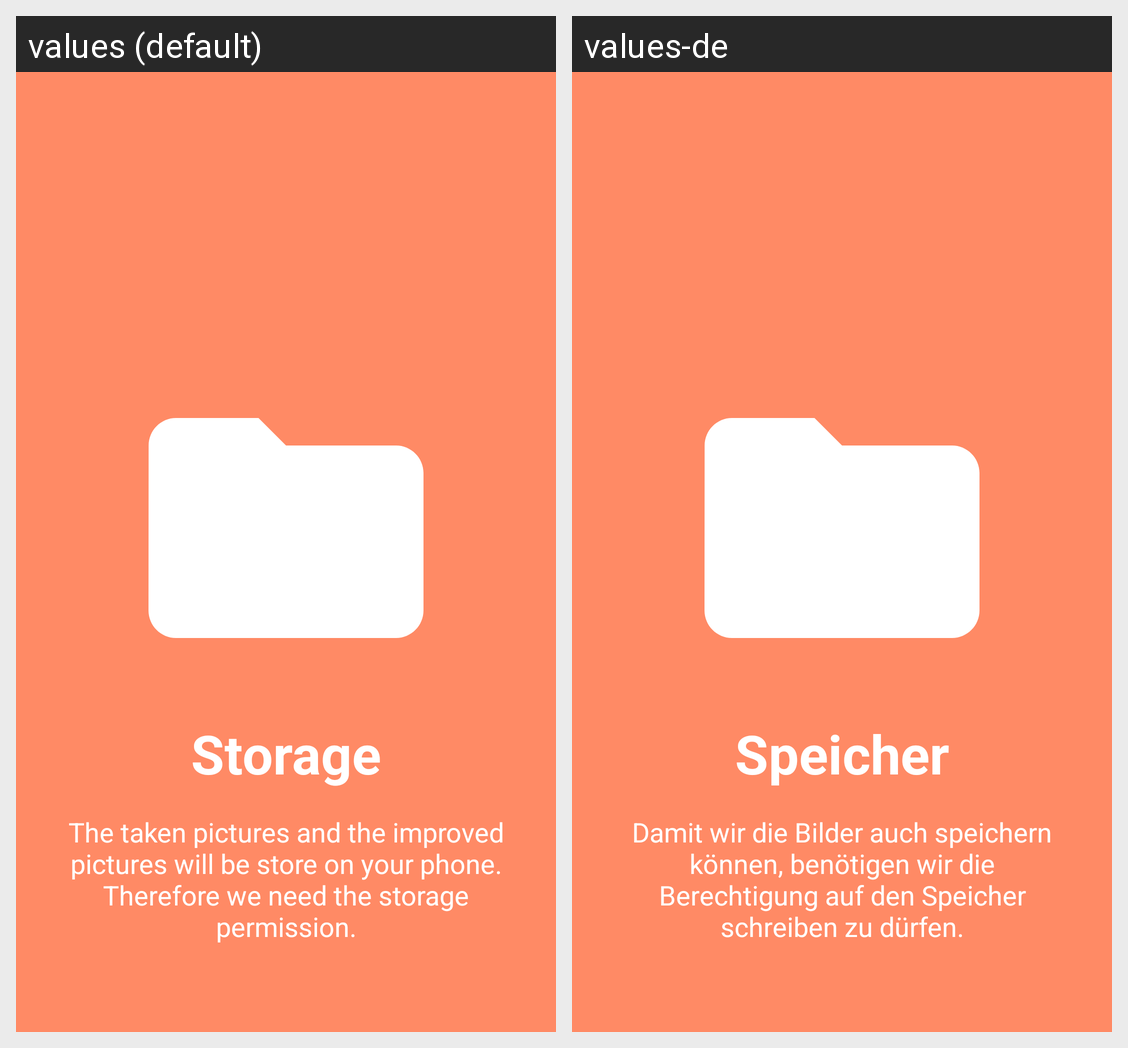

This grid shows one Android layout under two languages. Give, for every string resource on the screen, its name, the default text and each shown locale's text.
Android screen res/layout/intro_storage.xml rendered under 2 locales, left to right: values (default), values-de. Device: Nexus 5 (rendered at 1080×1920; each locale shown at half size, 540×960, under a caption strip naming it); theme AppTheme.NoTitleBar.
Strings drawn on this screen, with the default value and each locale's value (text and hints the layout hard-codes, and strings that could not be matched under every locale, appear in the picture but are not listed):

intro_storage_title
  values: Storage
  values-de: Speicher

intro_storage_description
  values: The taken pictures and the improved pictures will be store on your phone. Therefore we need the storage permission.
  values-de: Damit wir die Bilder auch speichern können, benötigen wir die Berechtigung auf den Speicher schreiben zu dürfen.
